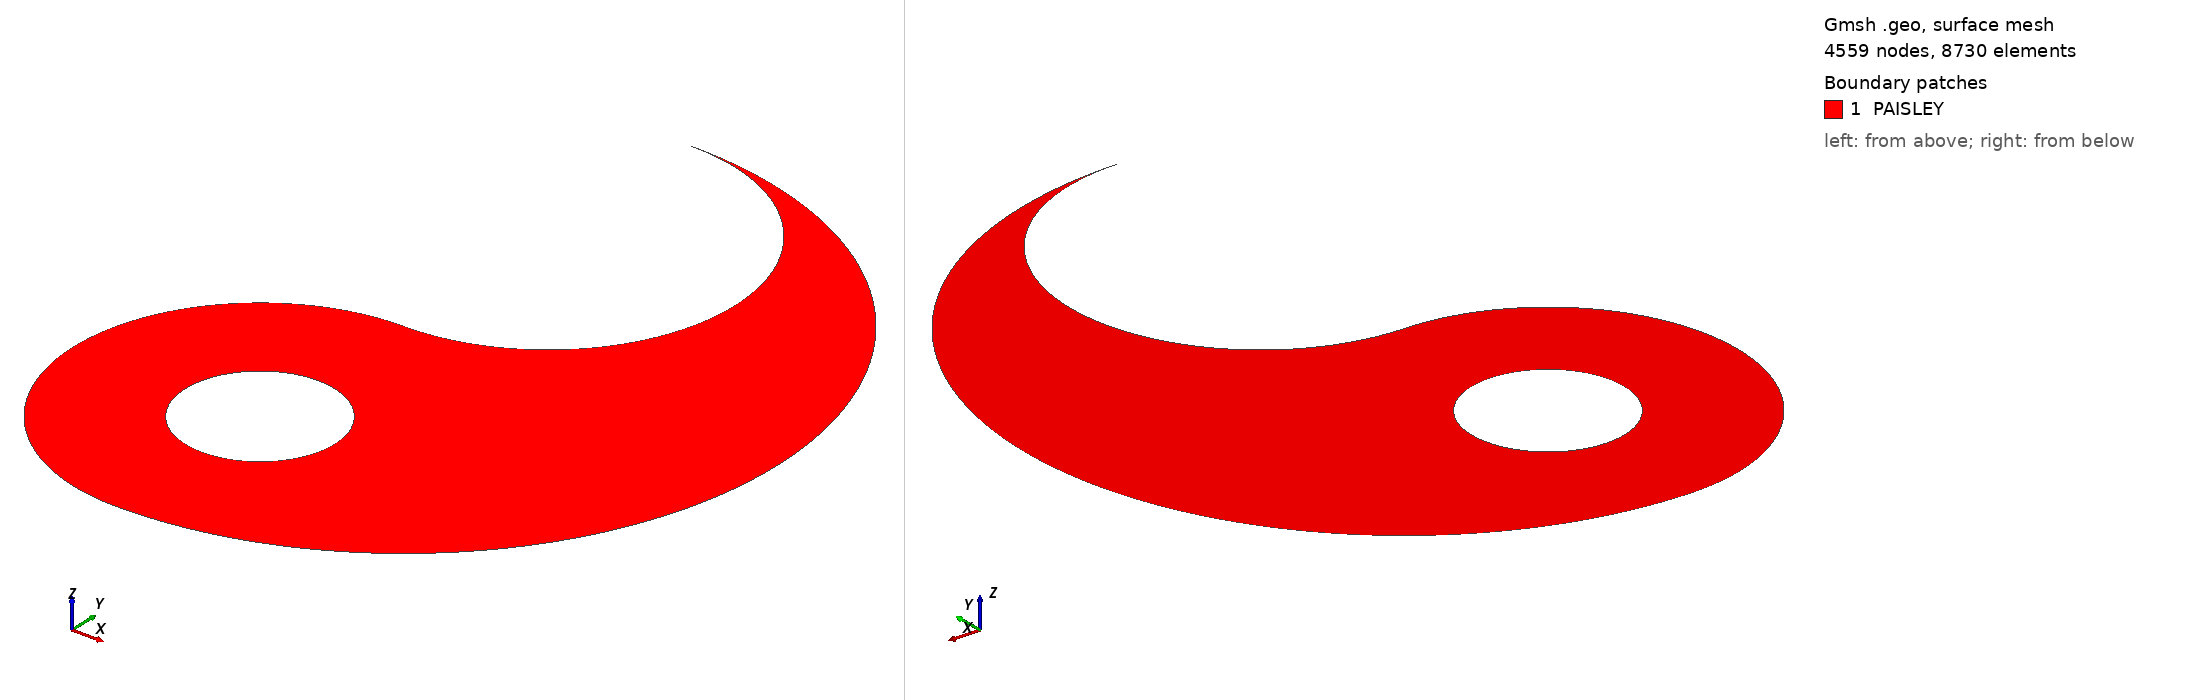

Gmsh geometry script, surface-meshed: 4559 nodes, 8730 surface elements. Boundary patches (legend numbers): 1 PAISLEY. Left view from above one corner, right view from below the opposite corner. Legend entries are the model's physical surfaces. The drawing asked Gmsh for element sizes between 1% and 20% of the model's largest extent; the script's own settings can give other sizes.

=== paisley.geo (drawn) ===
d=100.;
a=200.;
d1=40.;
Point(1)={0.0,0.0,0.0};
Point(2)={0.0,d/2,0.0};
Point(3)={d/2,d/2,0.0};
Point(4)={0.0,d,0.0};
Point(5)={0.0,-d,0.0};
Point(6)={0.0,-d/2+d1/2,0.0};
Point(7)={0.0,-d/2,0.0};
Point(8)={-d1/2,-d/2,0.0};
Point(9)={ d1/2,-d/2,0.0};
Point(10)={0.0,-d/2+d1/2,0.0};
Point(11)={0.0,-d/2-d1/2,0.0};
Point(12)={a/2,0.0,0.0};
Point(13)={-d/2,-d/2,0.0};
Circle(1) = {4, 2, 3};
//+
Circle(2) = {3, 2, 1};
//+
//+
Circle(3) = {9, 7, 6};
//+
Circle(4) = {6, 7, 8};
//+
Circle(5) = {8, 7, 11};
//+
Circle(6) = {11, 7, 9};
//+
Circle(7) = {1, 7, 13};
//+
Circle(8) = {13, 7, 5};
//+
Circle(9) = {5, 1, 12};
//+
Circle(10) = {12, 1, 4};
//+
Curve Loop(1) = {2, 7, 8, 9, 10, 1};
//+
Curve Loop(2) = {3, 4, 5, 6};
//+
Plane Surface(1) = {1, 2};
//+
MeshSize {4, 3, 1, 13, 5, 12, 9, 6, 8, 11, 2, 7} = 2;
//+
Physical Surface("PAISLEY", 11) = {1};
